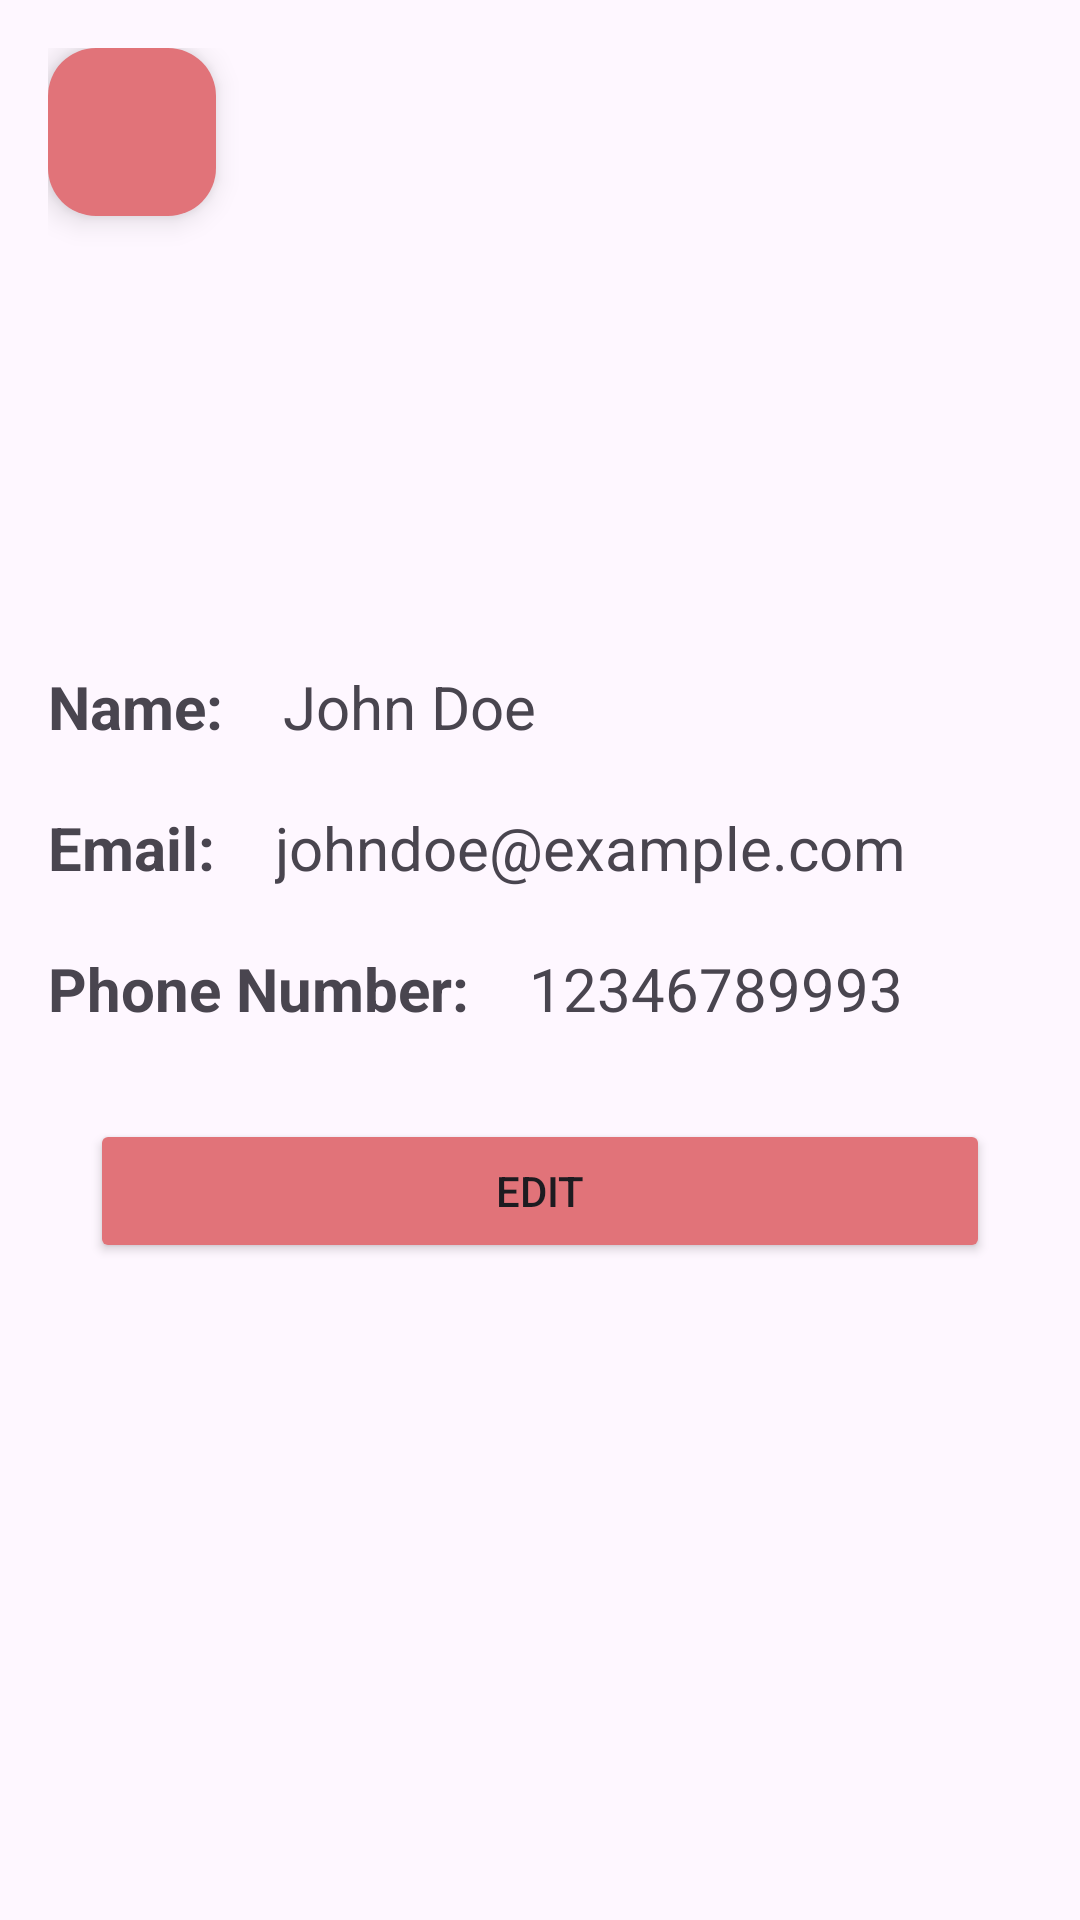

This screen was rendered from an Android layout file. Write that file and the resources it references.
<!-- AndroidManifest.xml: application theme Theme.RideShare -->
<!-- res/layout/fragment_profile.xml -->
<?xml version="1.0" encoding="utf-8"?>
<LinearLayout
    xmlns:android="http://schemas.android.com/apk/res/android"
    android:layout_width="match_parent"
    android:layout_height="match_parent"
    android:orientation="vertical"
    android:padding="16dp"
    android:background="@drawable/gradient_bg"
    android:gravity="center_horizontal">

    <com.google.android.material.floatingactionbutton.FloatingActionButton
        android:id="@+id/btn_signout"
        android:layout_width="wrap_content"
        android:layout_height="wrap_content"
        android:layout_gravity="left"
        android:src="@drawable/baseline_logout_24"
        android:backgroundTint="@color/main"
        android:contentDescription="logout"/>

    <ImageView
        android:id="@+id/driver_img"
        android:layout_width="100dp"
        android:layout_height="100dp"
        android:layout_gravity="center"
        android:layout_marginTop="10dp"
        android:src="@drawable/profile"
        android:layout_marginBottom="40dp"/>

    
    <LinearLayout
        android:layout_width="match_parent"
        android:layout_height="wrap_content"
        android:orientation="horizontal"
        android:layout_marginBottom="@dimen/profile_margin">

        <TextView
            android:id="@+id/name_label"
            android:layout_width="wrap_content"
            android:layout_height="wrap_content"
            android:textSize="@dimen/profile_txt_size"
            android:text="@string/name"
            android:textStyle="bold"
            android:layout_marginEnd="@dimen/profile_margin"/>

        <TextView
            android:id="@+id/name"
            android:layout_width="wrap_content"
            android:layout_height="wrap_content"
            android:textSize="@dimen/profile_txt_size"
            android:text="John Doe" />

        <EditText
            android:id="@+id/name_et"
            android:layout_width="match_parent"
            android:layout_height="wrap_content"
            android:maxHeight="48dp"
            android:hint="Enter username"
            android:maxLines="1"
            android:visibility="gone" />
    </LinearLayout>

    
    <LinearLayout
        android:layout_width="match_parent"
        android:layout_height="wrap_content"
        android:orientation="horizontal"
        android:layout_marginBottom="@dimen/profile_margin">

        <TextView
            android:id="@+id/email_label"
            android:layout_width="wrap_content"
            android:layout_height="wrap_content"
            android:textSize="@dimen/profile_txt_size"
            android:text="@string/email"
            android:textStyle="bold"
            android:layout_marginEnd="@dimen/profile_margin"/>

        <TextView
            android:id="@+id/email"
            android:layout_width="wrap_content"
            android:layout_height="wrap_content"
            android:textSize="@dimen/profile_txt_size"
            android:text="johndoe@example.com" />

        <EditText
            android:id="@+id/email_et"
            android:layout_width="match_parent"
            android:layout_height="wrap_content"
            android:hint="@string/enter_email"
            android:maxHeight="48dp"
            android:maxLines="1"
            android:inputType="textEmailAddress"
            android:visibility="gone" />
    </LinearLayout>

    <LinearLayout
        android:layout_width="match_parent"
        android:layout_height="wrap_content"
        android:orientation="horizontal"
        android:layout_marginBottom="30dp">

        <TextView
            android:id="@+id/phone_label"
            android:layout_width="wrap_content"
            android:layout_height="wrap_content"
            android:textSize="@dimen/profile_txt_size"
            android:text="@string/phone_number"
            android:textStyle="bold"
            android:layout_marginEnd="@dimen/profile_margin"/>

        <TextView
            android:id="@+id/phone"
            android:layout_width="wrap_content"
            android:layout_height="wrap_content"
            android:textSize="@dimen/profile_txt_size"
            android:text="12346789993" />

        <EditText
            android:id="@+id/phone_et"
            android:layout_width="match_parent"
            android:layout_height="wrap_content"
            android:maxHeight="48dp"
            android:hint="@string/enter_phone_number"
            android:maxLines="1"
            android:visibility="gone"
            android:inputType="phone"/>
    </LinearLayout>

    <Button
        android:id="@+id/edit_btn"
        android:layout_width="@dimen/btn_width"
        android:layout_height="wrap_content"
        android:backgroundTint="@color/main"
        android:layout_marginBottom="@dimen/profile_margin"
        android:text="@string/edit" />

    <Button
        android:id="@+id/save_btn"
        android:layout_width="@dimen/btn_width"
        android:layout_height="wrap_content"
        android:text="@string/save"
        android:backgroundTint="@color/main"
        android:layout_marginBottom="@dimen/profile_margin"
        android:visibility="invisible" />

    <Button
        android:id="@+id/cancel_btn"
        android:layout_width="@dimen/btn_width"
        android:layout_height="wrap_content"
        android:text="@string/cancel"
        android:backgroundTint="@color/main"
        android:visibility="invisible" />

    
</LinearLayout>
<!-- resources referenced by this layout -->
<resources>
  <color name="main">#E17379 </color>
  <dimen name="btn_width">300dp</dimen>
  <dimen name="profile_margin">20dp</dimen>
  <dimen name="profile_txt_size">20sp</dimen>
  <string name="cancel">Cancel</string>
  <string name="edit">Edit</string>
  <string name="email">Email:</string>
  <string name="enter_email">Enter email</string>
  <string name="enter_phone_number">Enter phone number</string>
  <string name="name">Name:</string>
  <string name="phone_number">Phone Number:</string>
  <string name="save">Save</string>
  <style name="Theme.RideShare" parent="Base.Theme.RideShare" />
  <style name="Base.Theme.RideShare" parent="Theme.Material3.DayNight.NoActionBar">
          
          
      </style>
</resources>
